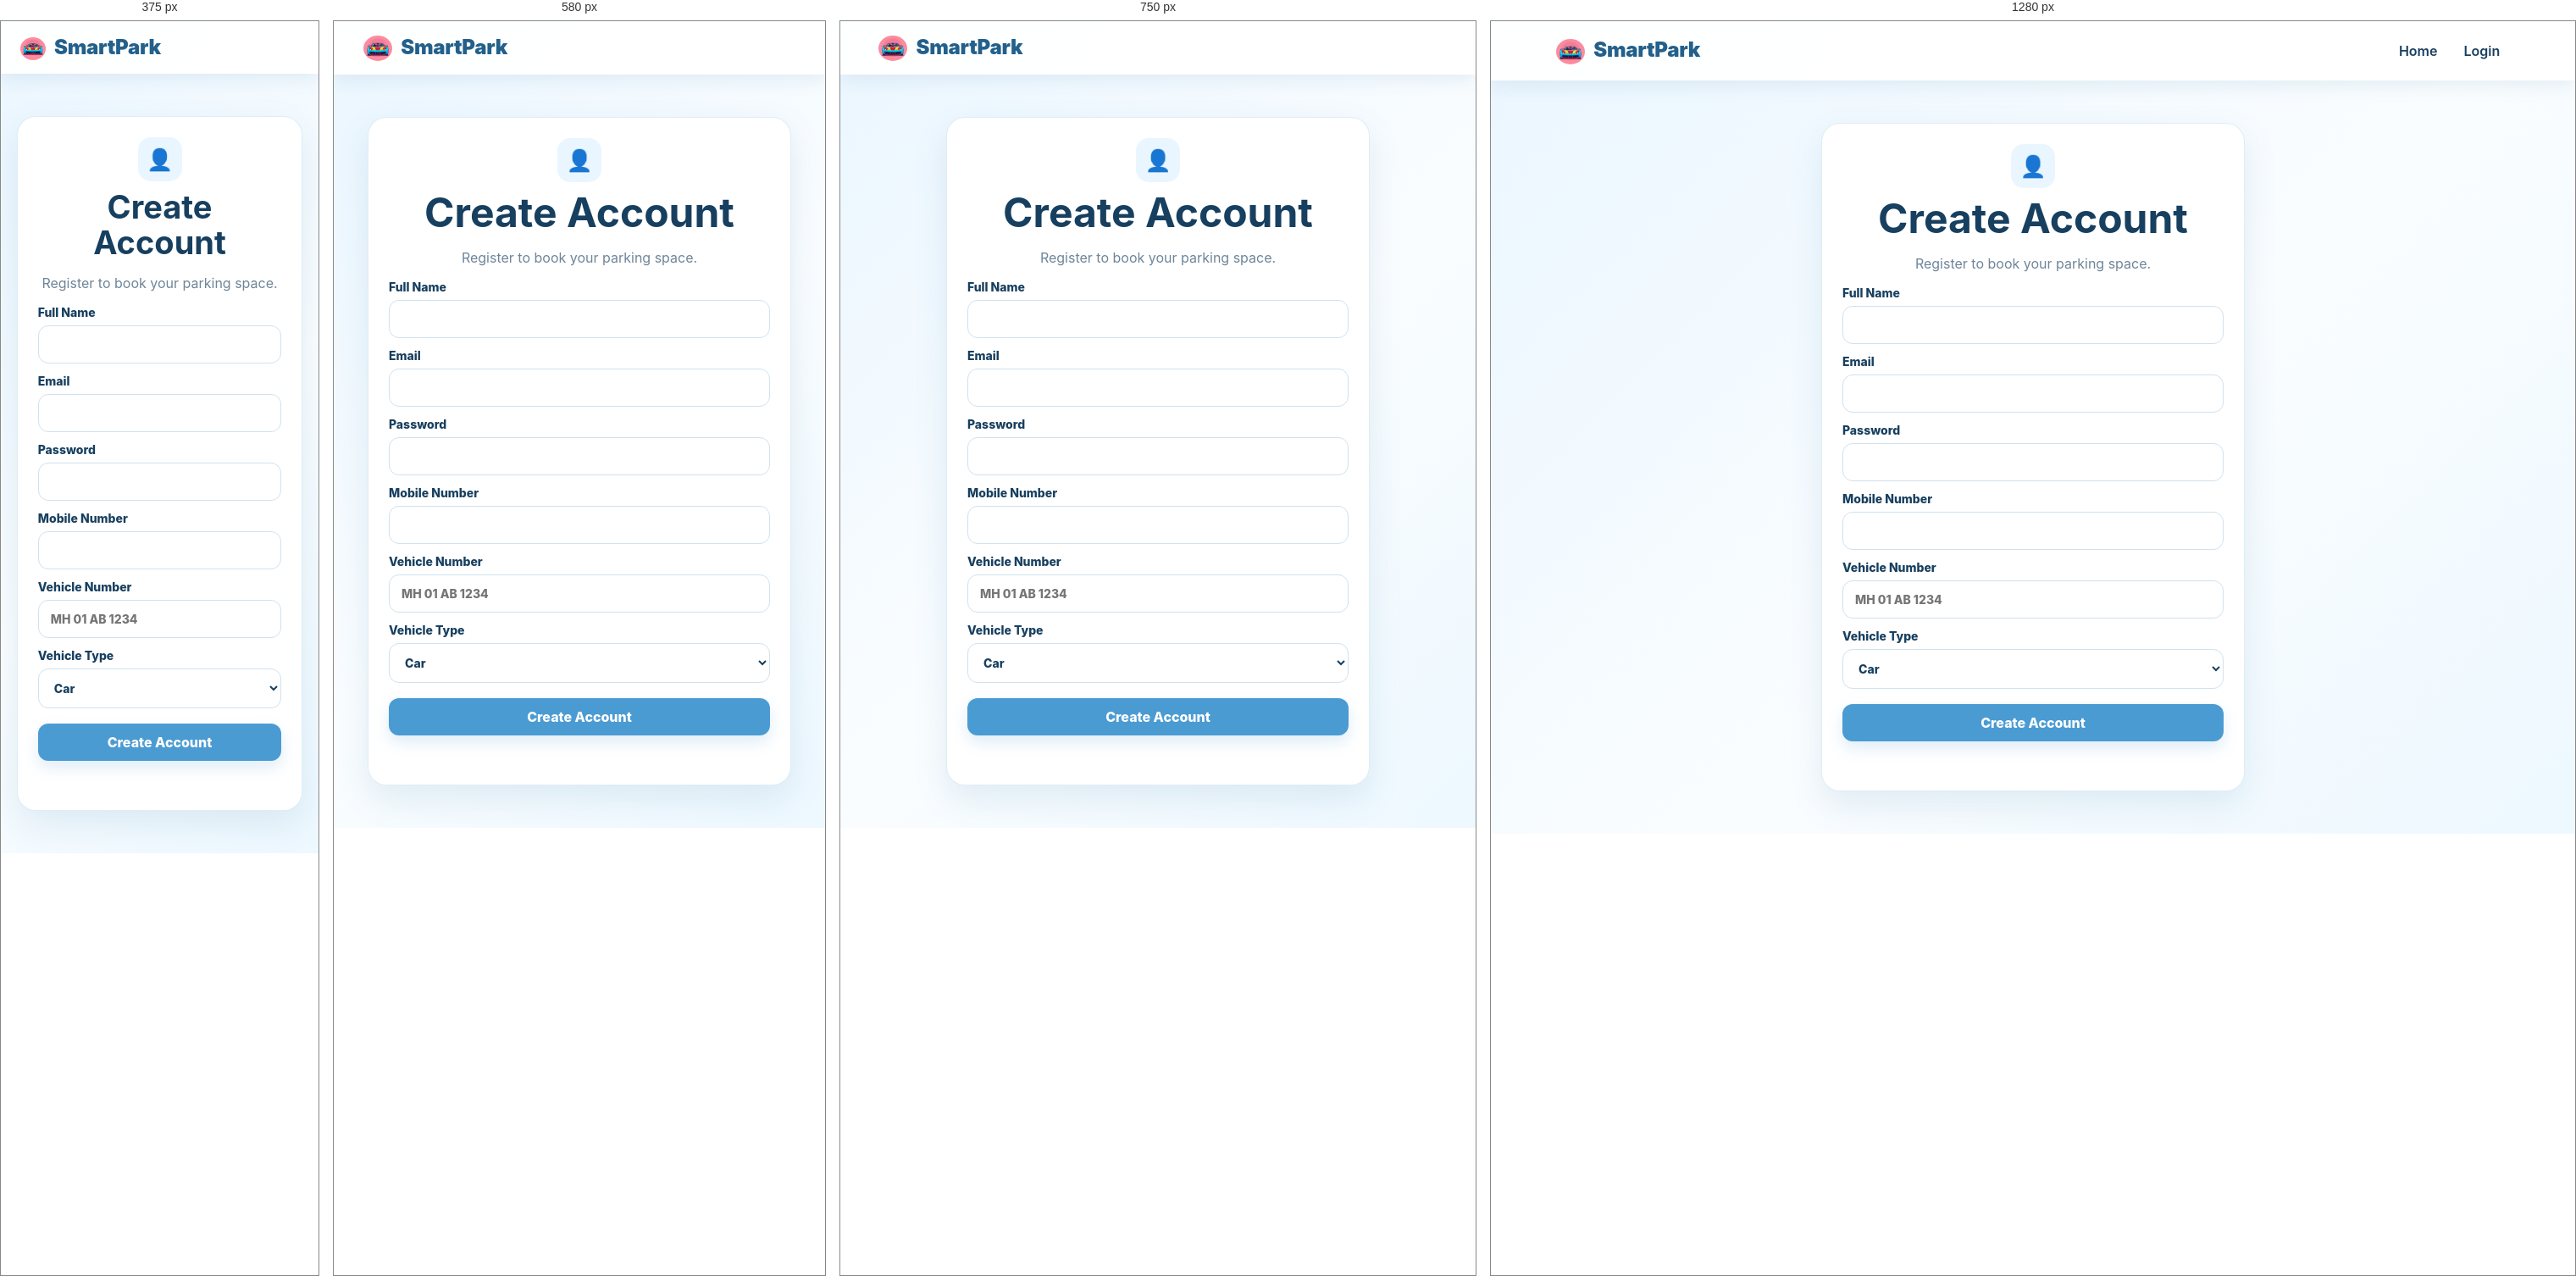
Rendered at 375 px, 580 px, 750 px and 1280 px, left to right.

<!-- file: register.html -->
<!doctype html><html><head><meta charset="UTF-8"><meta name="viewport" content="width=device-width,initial-scale=1"><title>Register | SmartPark</title><link rel="stylesheet" href="css/style.css"></head><body><nav><a class="brand" href="index.html"><span class="brand-car" aria-hidden="true"><img src="images/smartpark-car-logo.png" alt="" /></span> SmartPark</a><div class="nav-links"><a href="index.html">Home</a><a href="login.html">Login</a></div></nav><main class="container form-wrap"><div class="form-card"><div class="text-center"><div class="feature-icon" style="margin:auto">👤</div><h1>Create Account</h1><p class="muted">Register to book your parking space.</p></div><form id="registerForm"><label>Full Name<input name="name" required></label><label>Email<input name="email" type="email" required></label><label>Password<input name="password" type="password" minlength="4" required></label><label>Mobile Number<input name="mobile"></label><label>Vehicle Number<input name="vehicleNumber" placeholder="MH 01 AB 1234" autocomplete="off" required></label><label>Vehicle Type<select name="vehicleType"><option>Car</option><option>Bike</option><option>SUV</option></select></label><button class="btn" type="submit">Create Account</button><p class="msg"></p></form></div></main><script src="js/app.js"></script></body></html>


/* @media block from css/style.css */
@media(max-width:900px){.nav-links{display:none}.nav-links.open{display:flex;position:absolute;top:70px;left:0;right:0;padding:15px 6%;background:#fff;box-shadow:0 10px 20px rgba(0,0,0,.08);flex-direction:column;align-items:stretch}.nav-links a{display:block}.menu-btn{display:block}.hero{grid-template-columns:1fr;padding:50px 0}.hero-visual{min-height:300px}.stats{grid-template-columns:repeat(2,1fr)}.footer-grid,.two-col{grid-template-columns:1fr}.search-row{grid-template-columns:1fr}}

/* @media block from css/style.css */
@media(max-width:560px){h1{font-size:38px}.container{width:90%}.stats{grid-template-columns:1fr}.payment-options{grid-template-columns:1fr}.hero-car{font-size:90px}.hero-badge{font-size:12px}}

/* @media block from css/style.css */
@media(max-width:600px){.parking-board-wrap{padding:12px}.parking-board{padding:12px}.parking-board-head{align-items:flex-start;flex-direction:column}.slot-grid{grid-template-columns:repeat(2,minmax(0,1fr))}.parking-preview{height:165px}}

/* @media block from css/style.css */
@media(max-width:600px){.location-photo{height:165px}}

/* @media block from css/style.css */
@media(max-width:600px){.filter-chip{padding:8px 11px;font-size:12px}.slot-summary{font-size:12px}}

/* @media block from css/style.css */
@media(max-width:560px){.hero-car-art{max-width:100%;max-height:260px;}.hero-car{padding:42px 10px;}.hero-badge{padding:10px 12px;font-size:12px}.badge-one{top:18px;left:12px}.badge-two{bottom:18px;right:12px}.brand-car{width:30px;height:27px;flex-basis:30px;}}